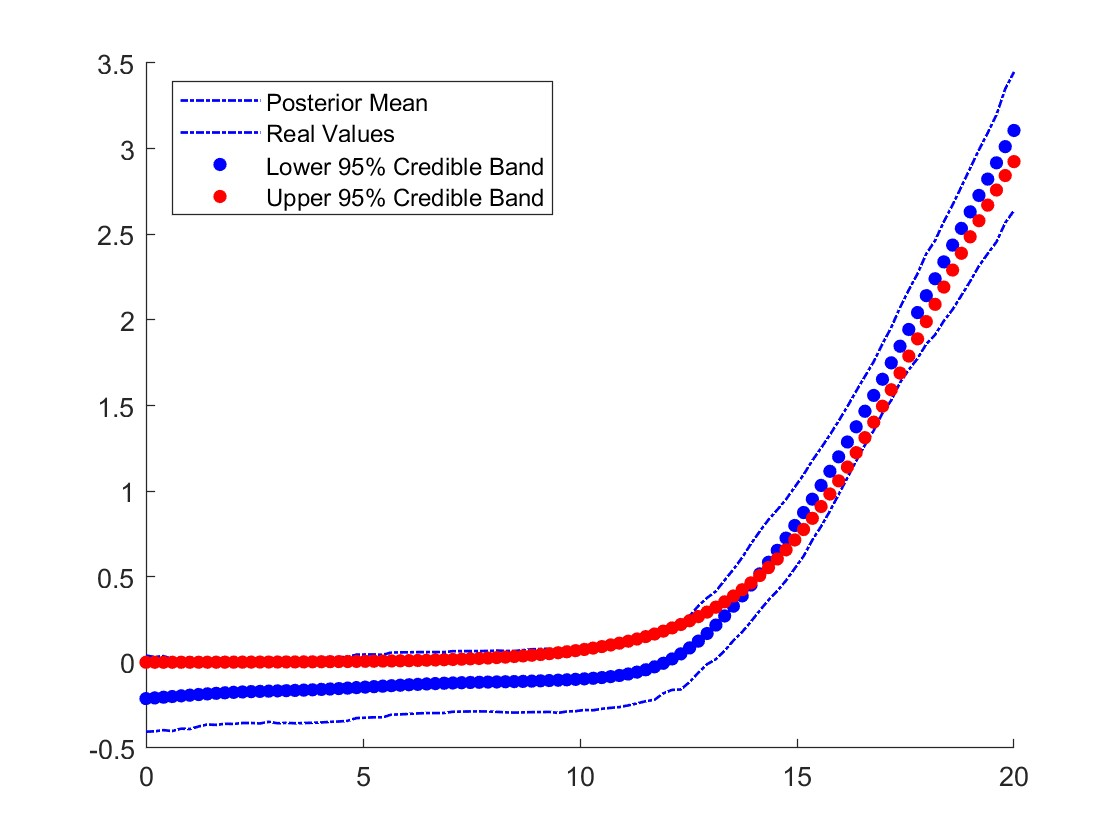

Source data for this figure (header and first rows):
x, y_true, lo, hi, mean
0, 0.0004936, -0.4048, 0.03937, -0.2114
0.202, 0.000546, -0.4025, 0.03162, -0.2075
0.404, 0.0006041, -0.3956, 0.03661, -0.2034
0.6061, 0.0006683, -0.4012, 0.02054, -0.1994
0.8081, 0.0007393, -0.3869, 0.02057, -0.1954
1.01, 0.0008178, -0.3891, 0.007739, -0.1914
1.212, 0.0009047, -0.3745, 0.01316, -0.1877
1.414, 0.001001, -0.3626, 0.02064, -0.1841
1.616, 0.001107, -0.3651, 0.008195, -0.1808
1.818, 0.001225, -0.3588, 0.008886, -0.1777
2.02, 0.001355, -0.3594, 0.00843, -0.1751
2.222, 0.001499, -0.3541, 0.01318, -0.1728
2.424, 0.001658, -0.3538, 0.01483, -0.1708
2.626, 0.001834, -0.3568, 0.01021, -0.1692
2.828, 0.002029, -0.3467, 0.02114, -0.1678
3.03, 0.002245, -0.3553, 0.01877, -0.1665
3.232, 0.002483, -0.3533, 0.02227, -0.1652
3.434, 0.002747, -0.3556, 0.02023, -0.1637
3.636, 0.003039, -0.3542, 0.0212, -0.162
3.838, 0.003362, -0.3528, 0.02245, -0.1601
4.04, 0.003719, -0.3509, 0.02567, -0.1579
4.242, 0.004113, -0.3472, 0.02988, -0.1555
4.444, 0.00455, -0.3452, 0.03027, -0.1529
4.646, 0.005033, -0.3414, 0.03125, -0.1502
4.848, 0.005567, -0.3254, 0.04542, -0.1474
5.051, 0.006158, -0.323, 0.04599, -0.1445
5.253, 0.006811, -0.3207, 0.04636, -0.1417
5.455, 0.007534, -0.3206, 0.04396, -0.1388
5.657, 0.008333, -0.3049, 0.05779, -0.1361
5.859, 0.009217, -0.3038, 0.05839, -0.1334
6.061, 0.01019, -0.3008, 0.05879, -0.1308
6.263, 0.01127, -0.2979, 0.05979, -0.1283
6.465, 0.01247, -0.2959, 0.05998, -0.126
6.667, 0.01379, -0.2961, 0.06031, -0.1238
6.869, 0.01525, -0.2956, 0.05974, -0.1219
7.071, 0.01686, -0.2884, 0.06545, -0.1202
7.273, 0.01865, -0.2873, 0.06569, -0.1187
7.475, 0.02062, -0.2866, 0.06591, -0.1174
7.677, 0.0228, -0.2861, 0.06611, -0.1163
7.879, 0.02521, -0.2866, 0.06644, -0.1152
8.081, 0.02787, -0.289, 0.069, -0.1143
8.283, 0.03081, -0.2917, 0.06674, -0.1132
8.485, 0.03405, -0.2933, 0.06646, -0.1121
8.687, 0.03764, -0.2921, 0.07152, -0.1109
8.889, 0.0416, -0.2905, 0.07634, -0.1094
9.091, 0.04597, -0.2902, 0.07817, -0.1078
9.293, 0.05079, -0.2893, 0.0803, -0.106
9.495, 0.05611, -0.295, 0.07784, -0.104
9.697, 0.06199, -0.2867, 0.08426, -0.1018
9.899, 0.06846, -0.2848, 0.08696, -0.09925
10.1, 0.0756, -0.2779, 0.09692, -0.09633
10.3, 0.08347, -0.2796, 0.097, -0.09285
10.51, 0.09214, -0.2709, 0.1067, -0.0886
10.71, 0.1017, -0.2655, 0.1135, -0.08329
10.91, 0.1122, -0.261, 0.1222, -0.07655
11.11, 0.1237, -0.2512, 0.1325, -0.06797
11.31, 0.1364, -0.2396, 0.1451, -0.05705
11.52, 0.1504, -0.2268, 0.1581, -0.04329
11.72, 0.1657, -0.2184, 0.1653, -0.02618
11.92, 0.1825, -0.1808, 0.1998, -0.005217
... 40 more rows
